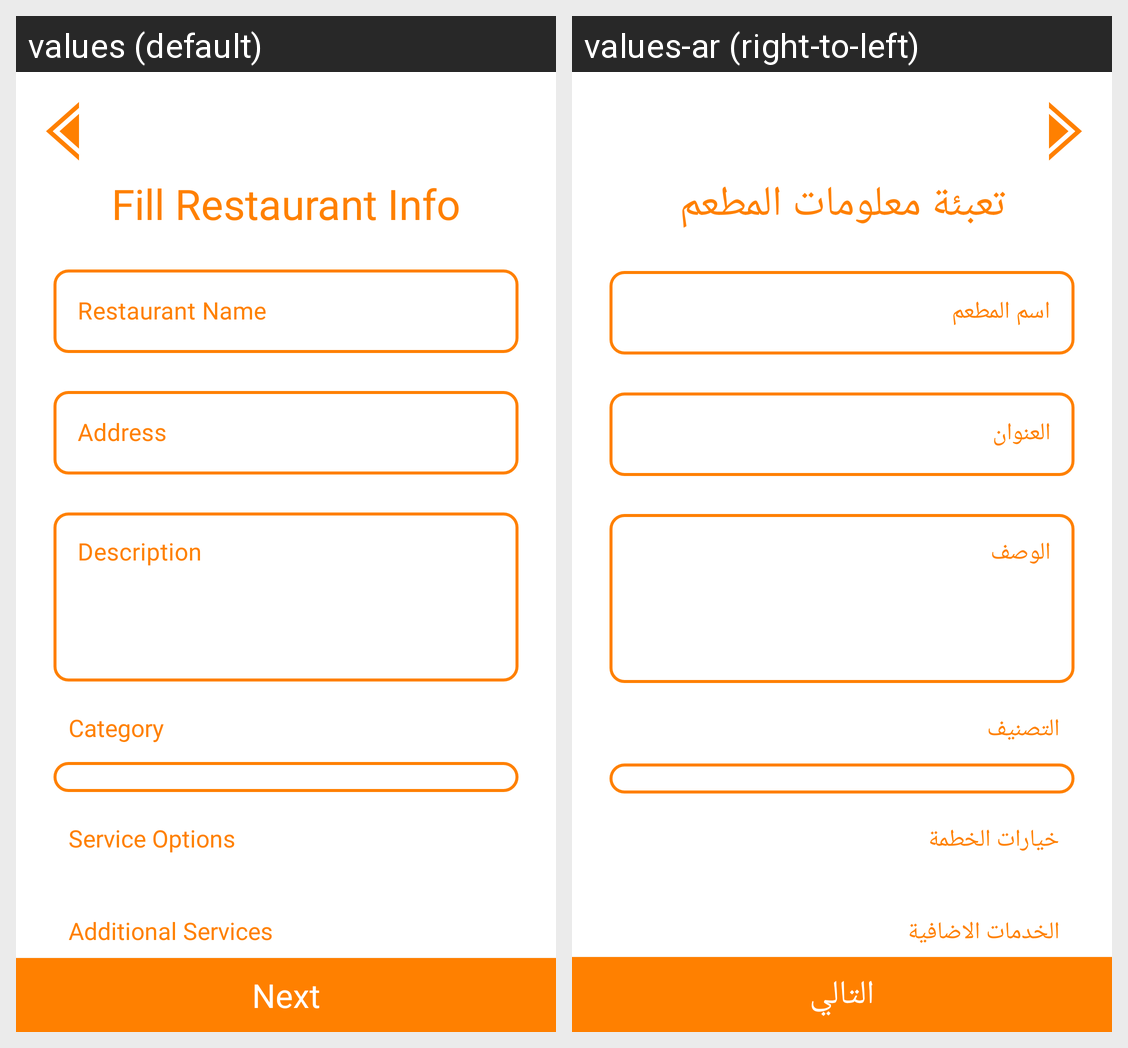

The same Android screen rendered under two of its app's locales, left to right. List the strings drawn on it with the default value and each locale's translation.
Android screen res/layout/activity_restaurant_info.xml rendered under 2 locales, left to right: values (default), values-ar (right-to-left). Device: Nexus 5 (rendered at 1080×1920; each locale shown at half size, 540×960, under a caption strip naming it); theme Theme.Wajbaty.
Strings drawn on this screen, with the default value and each locale's value (text and hints the layout hard-codes, and strings that could not be matched under every locale, appear in the picture but are not listed):

fill_restaurant_info
  values: Fill Restaurant Info
  values-ar: تعبئة معلومات المطعم

restaurant_name
  values: Restaurant Name
  values-ar: اسم المطعم

address
  values: Address
  values-ar: العنوان

description
  values: Description
  values-ar: الوصف

category
  values: Category
  values-ar: التصنيف

service_options
  values: Service Options
  values-ar: خيارات الخطمة

additional_services
  values: Additional Services
  values-ar: الخدمات الاضافية

next
  values: Next
  values-ar: التالي
